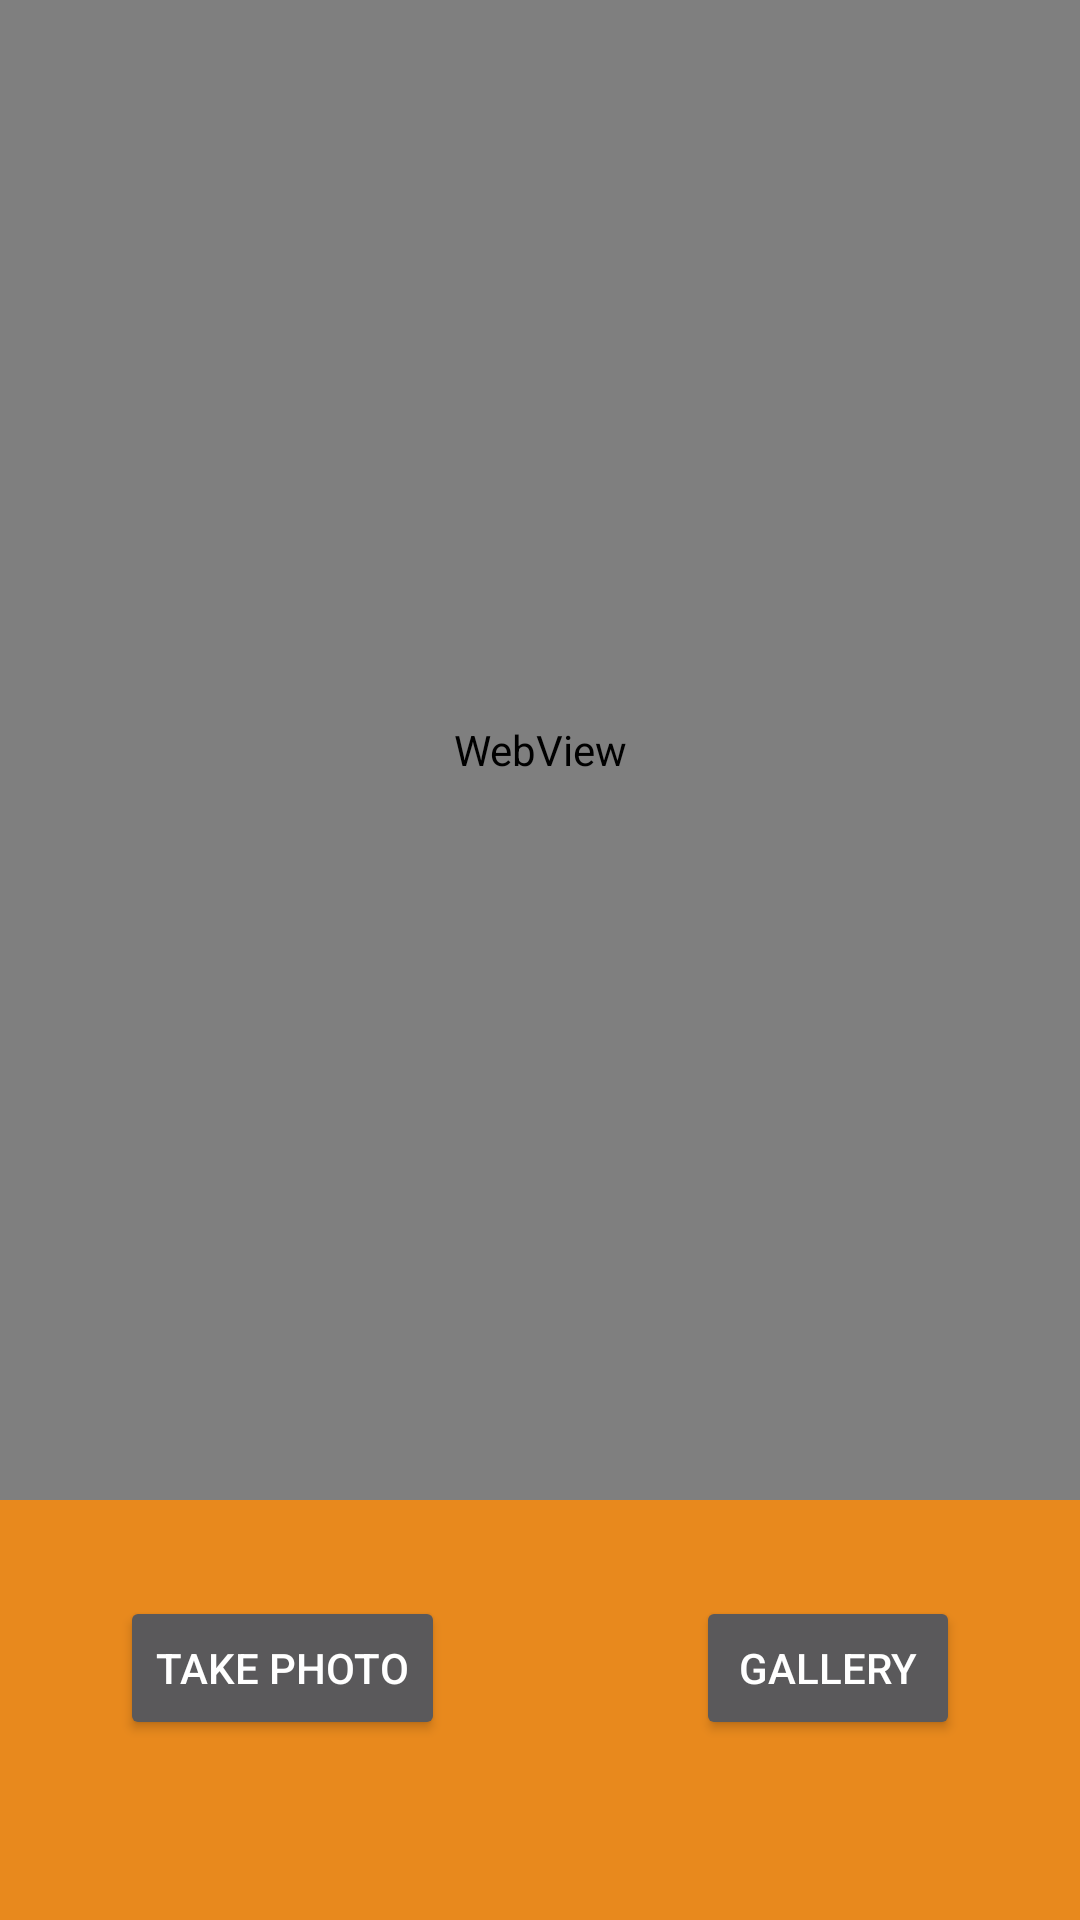

Here is an Android app screen rendered from its layout file. Give the layout XML and the strings, colors and styles it references.
<!-- AndroidManifest.xml: application theme Theme.EspCamMonitoring -->
<!-- res/layout/activity_main.xml -->
<?xml version="1.0" encoding="utf-8"?>
<androidx.constraintlayout.widget.ConstraintLayout xmlns:android="http://schemas.android.com/apk/res/android"
    xmlns:app="http://schemas.android.com/apk/res-auto"
    xmlns:tools="http://schemas.android.com/tools"
    android:layout_width="match_parent"
    android:layout_height="match_parent"
    android:background="#E8891D"
    android:backgroundTintMode="multiply"
    tools:context=".MainActivity">

    
    <WebView
        android:id="@+id/webView"
        android:layout_width="0dp"
        android:layout_height="500dp"
        app:layout_constraintBottom_toBottomOf="parent"
        app:layout_constraintEnd_toEndOf="parent"
        app:layout_constraintHorizontal_bias="0.5"
        app:layout_constraintStart_toStartOf="parent"
        app:layout_constraintTop_toTopOf="parent"
        app:layout_constraintVertical_bias="0" />

    <Button
        android:id="@+id/take_photo"
        android:layout_width="wrap_content"
        android:layout_height="wrap_content"
        android:layout_marginStart="40dp"
        android:layout_marginTop="32dp"
        android:text="Take photo"
        app:layout_constraintBottom_toBottomOf="parent"
        app:layout_constraintStart_toStartOf="parent"
        app:layout_constraintTop_toBottomOf="@+id/webView"
        app:layout_constraintVertical_bias="0.0" />

    <Button
        android:id="@+id/gallery"
        android:layout_width="wrap_content"
        android:layout_height="wrap_content"
        android:layout_marginTop="32dp"
        android:layout_marginEnd="40dp"
        android:text="Gallery"
        app:layout_constraintBottom_toBottomOf="parent"
        app:layout_constraintEnd_toEndOf="parent"
        app:layout_constraintTop_toBottomOf="@+id/webView"
        app:layout_constraintVertical_bias="0" />

</androidx.constraintlayout.widget.ConstraintLayout>
<!-- resources referenced by this layout -->
<resources>
  <style name="Theme.EspCamMonitoring" parent="Theme.MaterialComponents">
          <item name="colorPrimary">@color/colorPrimary</item>
          <item name="colorPrimaryDark">@color/colorPrimaryDark</item>
          <item name="colorAccent">@color/colorAccent</item>
          
          <item name="android:statusBarColor">?attr/colorPrimaryVariant</item>
          
      </style>
  <color name="colorPrimary">#05A3A4</color>
  <color name="colorPrimaryDark">#006373</color>
  <color name="colorAccent">#E8891D</color>
</resources>
